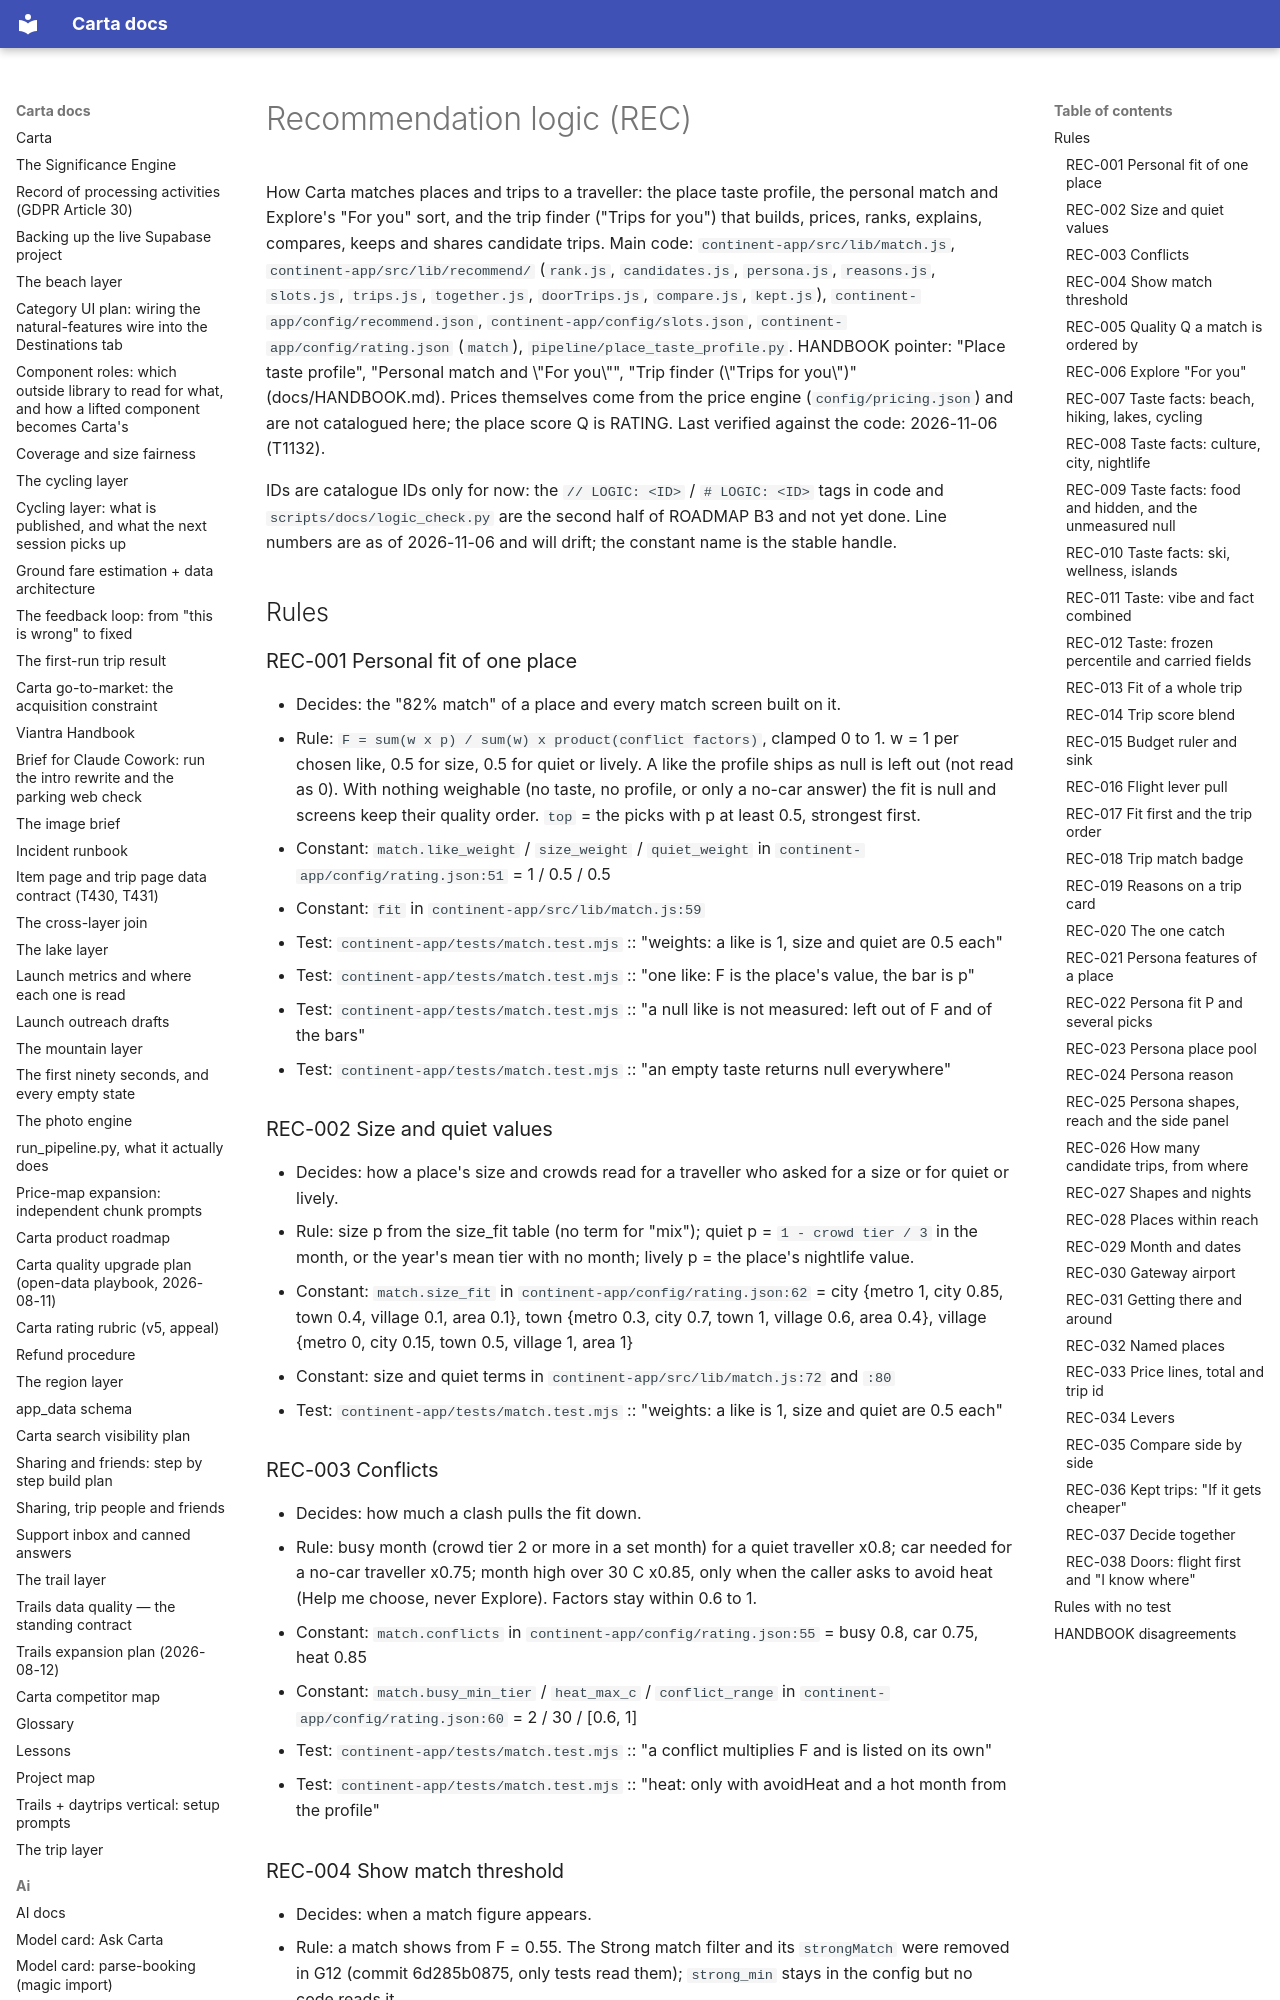

repository: basvn123/carta-travel-app · page: logic/recommendation/index.html · generator: mkdocs

# Recommendation logic (REC)

How Carta matches places and trips to a traveller: the place taste profile, the personal match and Explore's "For you" sort, and the trip finder ("Trips for you") that builds, prices, ranks, explains, compares, keeps and shares candidate trips. Main code: `continent-app/src/lib/match.js`, `continent-app/src/lib/recommend/` (`rank.js`, `candidates.js`, `persona.js`, `reasons.js`, `slots.js`, `trips.js`, `together.js`, `doorTrips.js`, `compare.js`, `kept.js`), `continent-app/config/recommend.json`, `continent-app/config/slots.json`, `continent-app/config/rating.json` (`match`), `pipeline/place_taste_profile.py`. HANDBOOK pointer: "Place taste profile", "Personal match and \"For you\"", "Trip finder (\"Trips for you\")" (docs/HANDBOOK.md). Prices themselves come from the price engine (`config/pricing.json`) and are not catalogued here; the place score Q is RATING. Last verified against the code: 2026-11-06 (T1132).

IDs are catalogue IDs only for now: the `// LOGIC: <ID>` / `# LOGIC: <ID>` tags in code and `scripts/docs/logic_check.py` are the second half of ROADMAP B3 and not yet done. Line numbers are as of 2026-11-06 and will drift; the constant name is the stable handle.

## Rules

### REC-001 Personal fit of one place
- Decides: the "82% match" of a place and every match screen built on it.
- Rule: `F = sum(w x p) / sum(w) x product(conflict factors)`, clamped 0 to 1. w = 1 per chosen like, 0.5 for size, 0.5 for quiet or lively. A like the profile ships as null is left out (not read as 0). With nothing weighable (no taste, no profile, or only a no-car answer) the fit is null and screens keep their quality order. `top` = the picks with p at least 0.5, strongest first.
- Constant: `match.like_weight` / `size_weight` / `quiet_weight` in `continent-app/config/rating.json:51` = 1 / 0.5 / 0.5
- Constant: `fit` in `continent-app/src/lib/match.js:59`
- Test: `continent-app/tests/match.test.mjs` :: "weights: a like is 1, size and quiet are 0.5 each"
- Test: `continent-app/tests/match.test.mjs` :: "one like: F is the place's value, the bar is p"
- Test: `continent-app/tests/match.test.mjs` :: "a null like is not measured: left out of F and of the bars"
- Test: `continent-app/tests/match.test.mjs` :: "an empty taste returns null everywhere"

### REC-002 Size and quiet values
- Decides: how a place's size and crowds read for a traveller who asked for a size or for quiet or lively.
- Rule: size p from the size_fit table (no term for "mix"); quiet p = `1 - crowd tier / 3` in the month, or the year's mean tier with no month; lively p = the place's nightlife value.
- Constant: `match.size_fit` in `continent-app/config/rating.json:62` = city {metro 1, city 0.85, town 0.4, village 0.1, area 0.1}, town {metro 0.3, city 0.7, town 1, village 0.6, area 0.4}, village {metro 0, city 0.15, town 0.5, village 1, area 1}
- Constant: size and quiet terms in `continent-app/src/lib/match.js:72` and `:80`
- Test: `continent-app/tests/match.test.mjs` :: "weights: a like is 1, size and quiet are 0.5 each"

### REC-003 Conflicts
- Decides: how much a clash pulls the fit down.
- Rule: busy month (crowd tier 2 or more in a set month) for a quiet traveller x0.8; car needed for a no-car traveller x0.75; month high over 30 C x0.85, only when the caller asks to avoid heat (Help me choose, never Explore). Factors stay within 0.6 to 1.
- Constant: `match.conflicts` in `continent-app/config/rating.json:55` = busy 0.8, car 0.75, heat 0.85
- Constant: `match.busy_min_tier` / `heat_max_c` / `conflict_range` in `continent-app/config/rating.json:60` = 2 / 30 / [0.6, 1]
- Test: `continent-app/tests/match.test.mjs` :: "a conflict multiplies F and is listed on its own"
- Test: `continent-app/tests/match.test.mjs` :: "heat: only with avoidHeat and a hot month from the profile"
